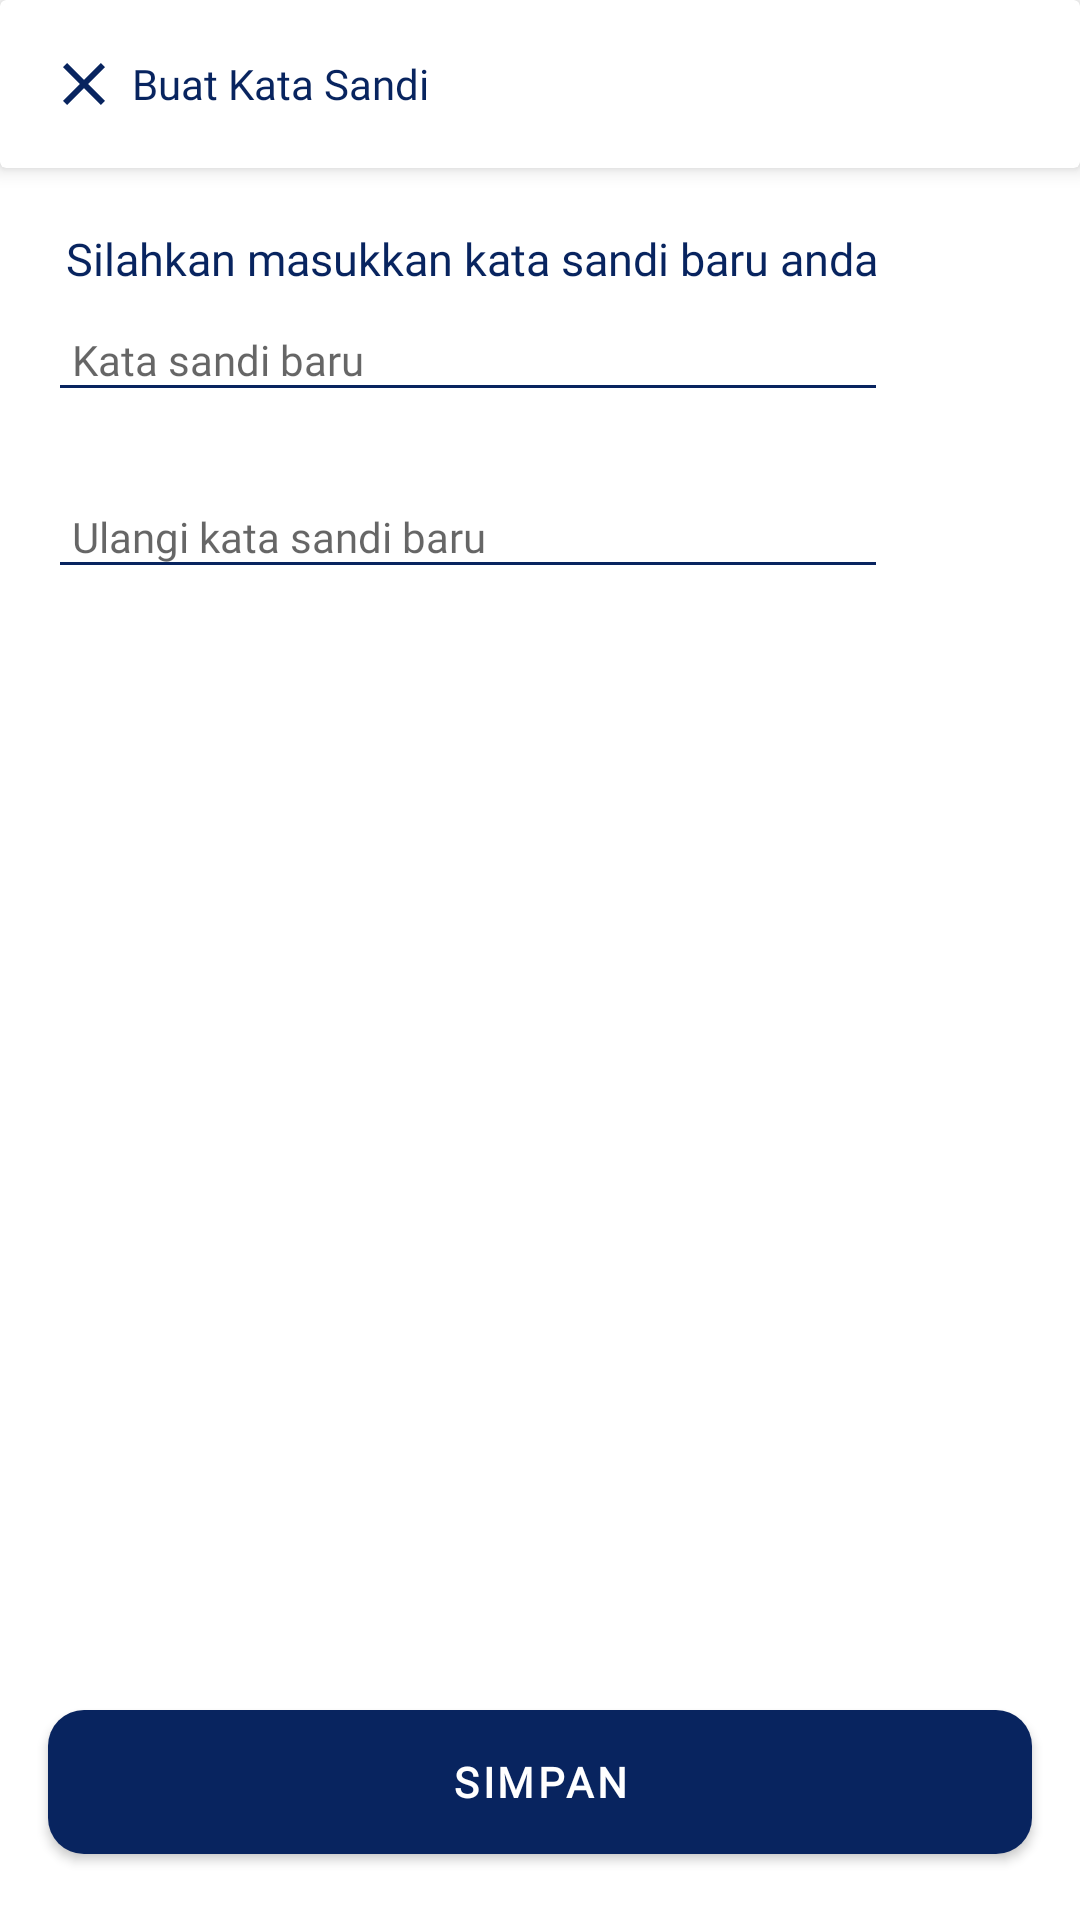

Here is an Android app screen rendered from its layout file. Give the layout XML and the strings, colors and styles it references.
<!-- AndroidManifest.xml: application theme Theme.UASTAM -->
<!-- res/layout/fragment_katasandi.xml -->
<?xml version="1.0" encoding="utf-8"?>
<RelativeLayout
    xmlns:android="http://schemas.android.com/apk/res/android"
    xmlns:tools="http://schemas.android.com/tools"
    xmlns:app="http://schemas.android.com/apk/res-auto"
    android:layout_width="match_parent"
    android:layout_height="match_parent"
    android:background="@color/white"
    tools:context=".ui.account.KatasandiFragment">


    
    <com.google.android.material.button.MaterialButton
        android:id="@+id/btnkatasandi"
        android:layout_width="match_parent"
        android:layout_height="60dp"
        android:layout_alignParentBottom="true"
        android:text="Simpan"
        android:textStyle="bold"
        android:fontFamily="@font/poppins_bold"
        android:textColor="@color/white"
        android:layout_margin="16dp"
        android:padding="12dp"
        app:cornerRadius="12dp"
        app:backgroundTint="@color/lavender" />

    
    <ScrollView
        android:id="@+id/scroll_container"
        android:layout_width="match_parent"
        android:layout_height="match_parent"
        android:layout_above="@id/btnkatasandi"
        android:fillViewport="true">

        <LinearLayout
            android:layout_width="match_parent"
            android:layout_height="wrap_content"
            android:orientation="vertical"
            android:paddingBottom="120dp"> 

            
            <androidx.cardview.widget.CardView
                android:layout_width="match_parent"
                android:layout_height="wrap_content"
                android:layout_marginBottom="4dp"
                app:cardElevation="4dp"
                app:cardBackgroundColor="@color/white">

                <LinearLayout
                    android:layout_width="match_parent"
                    android:layout_height="wrap_content"
                    android:orientation="horizontal"
                    android:gravity="center_vertical"
                    android:padding="16dp">

                    <ImageView
                        android:id="@+id/close"
                        android:layout_width="24dp"
                        android:layout_height="24dp"
                        android:layout_marginEnd="4dp"
                        android:src="@drawable/ic_close"
                        android:contentDescription="Tutup" />

                    <TextView
                        android:id="@+id/btnsimpan"
                        android:layout_width="wrap_content"
                        android:layout_height="wrap_content"
                        android:text="Buat Kata Sandi"
                        android:textColor="@color/lavender"
                        android:textSize="14sp"
                        android:fontFamily="@font/poppins_medium" />
                </LinearLayout>
            </androidx.cardview.widget.CardView>

            
            <LinearLayout
                android:layout_width="match_parent"
                android:layout_height="wrap_content"
                android:orientation="vertical"
                android:layout_marginTop="16dp"
                android:layout_marginLeft="16dp"
                android:layout_marginRight="16dp">

                <TextView
                    android:layout_width="wrap_content"
                    android:layout_height="wrap_content"
                    android:text="Silahkan masukkan kata sandi baru anda"
                    android:textSize="15sp"
                    android:textColor="@color/lavender"
                    android:fontFamily="@font/poppins_regular"
                    android:layout_marginBottom="6dp"
                    android:layout_marginLeft="6dp" />

                <RelativeLayout
                    android:layout_width="match_parent"
                    android:layout_height="wrap_content">

                    <EditText
                        android:id="@+id/editkatasandi"
                        android:layout_width="match_parent"
                        android:layout_height="wrap_content"
                        android:backgroundTint="@color/lavender"
                        android:textSize="14sp"
                        android:textColor="@color/lavender"
                        android:fontFamily="@font/poppins_light"
                        android:padding="8dp"
                        android:inputType="textPassword"
                        android:hint="Kata sandi baru"
                        android:layout_toStartOf="@id/eyepassword"
                        android:layout_alignParentStart="true"
                        android:layout_centerVertical="true"
                        android:layout_marginEnd="24dp" />

                    <ImageView
                        android:id="@+id/eyepassword"
                        android:layout_width="24dp"
                        android:layout_height="24dp"
                        android:layout_alignParentEnd="true"
                        android:layout_centerVertical="true"
                        android:src="@drawable/ic_eye_close"
                        android:contentDescription="Toggle Show Password"
                        android:clickable="true"
                        android:focusable="true" />
                </RelativeLayout>

                <View
                    android:layout_width="match_parent"
                    android:layout_height="24dp" />

                <RelativeLayout
                    android:layout_width="match_parent"
                    android:layout_height="wrap_content">

                    <EditText
                        android:id="@+id/repeatkatasandi"
                        android:layout_width="match_parent"
                        android:layout_height="wrap_content"
                        android:backgroundTint="@color/lavender"
                        android:textSize="14sp"
                        android:textColor="@color/lavender"
                        android:fontFamily="@font/poppins_light"
                        android:padding="8dp"
                        android:inputType="textPassword"
                        android:hint="Ulangi kata sandi baru"
                        android:layout_toStartOf="@id/eyerepeatpassword"
                        android:layout_alignParentStart="true"
                        android:layout_centerVertical="true"
                        android:layout_marginEnd="24dp" />

                    <ImageView
                        android:id="@+id/eyerepeatpassword"
                        android:layout_width="24dp"
                        android:layout_height="24dp"
                        android:layout_alignParentEnd="true"
                        android:layout_centerVertical="true"
                        android:src="@drawable/ic_eye_close"
                        android:contentDescription="Toggle Show Password"
                        android:clickable="true"
                        android:focusable="true" />
                </RelativeLayout>
            </LinearLayout>
        </LinearLayout>
    </ScrollView>
</RelativeLayout>
<!-- resources referenced by this layout -->
<resources>
  <color name="lavender">#08245F</color>
  <color name="white">#FFFFFFFF</color>
  <!-- drawable ic_close (drawable) -->
  <vector xmlns:android="http://schemas.android.com/apk/res/android" android:height="24dp" android:tint="@color/lavender" android:viewportHeight="24" android:viewportWidth="24" android:width="24dp">
        
      <path android:fillColor="@android:color/white" android:pathData="M19,6.41L17.59,5 12,10.59 6.41,5 5,6.41 10.59,12 5,17.59 6.41,19 12,13.41 17.59,19 19,17.59 13.41,12z"/>
      
  </vector>
  <style name="Theme.UASTAM" parent="Theme.MaterialComponents.DayNight.NoActionBar">
          
          <item name="colorPrimary">@color/lavender</item>
          <item name="colorPrimaryVariant">@color/lavender</item>
          <item name="colorOnPrimary">@color/white</item>
          
          <item name="colorSecondary">@color/teal_200</item>
          <item name="colorSecondaryVariant">@color/teal_700</item>
          <item name="colorOnSecondary">@color/black</item>
          
          <item name="android:statusBarColor">?attr/colorPrimaryVariant</item>
          <item name="colorControlActivated">@color/lavender</item>
  
          
      </style>
  <color name="teal_200">#FF03DAC5</color>
  <color name="teal_700">#FF018786</color>
  <color name="black">#FF000000</color>
</resources>
